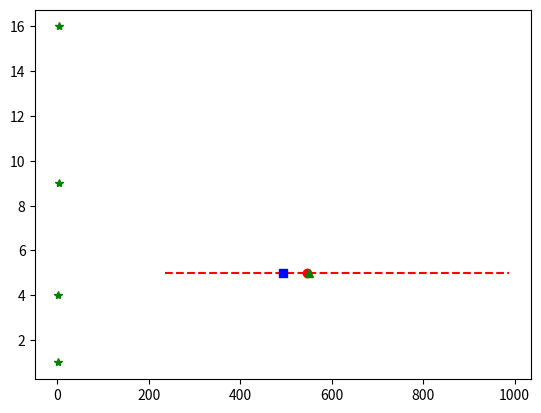

Here is the Python script that generated this plot:
#Using stats
from scipy import stats
Experiments = [500,1000,200,235,546,896,485,375,453,987,654,321]
Experiments.sort()
m = stats.trim_mean(Experiments,0.1)
print(m)

#Without using stats (Using mean from statistics)
from statistics import mean
Experiments = [500,1000,200,235,546,896,485,375,453,987,654,321]
Experiments.sort()
tv = int(0.1*len(Experiments))
Experiments = Experiments[tv:]
Experiments = Experiments[:len(Experiments)-tv]
print(mean(Experiments))

#Matplotlib
import matplotlib.pyplot as plt
plt.plot([1,2,3,4],[1,4,9,16],'g*')

#Using Matplotlib for analysing crowd data
import statistics
import matplotlib.pyplot as plt
Est = [500,1000,200,235,546,896,485,375,453,987,654,321]
y = []
Est.sort()
tv = int(0.1*len(Est))
Est = Est[tv:]
Est = Est[:len(Est)-tv]
for i in range(len(Est)):
    y.append(5)
plt.plot(Est,y,'r--')
plt.plot([statistics.mean(Est)],[5],'ro')
plt.plot([statistics.median(Est)],[5],'bs')
plt.plot([550],[5],'g^')
